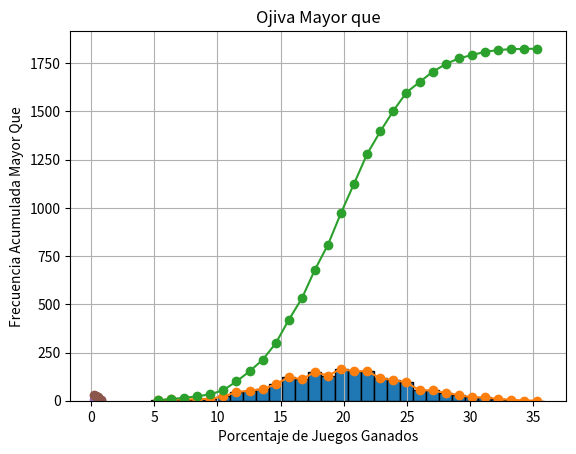

The matplotlib source for this figure:
# -*- coding: utf-8 -*-
"""Copia de Cuadros y gráficos estadísticos   Error cuadrático medio .ipynb

Automatically generated by Colab.

Original file is located at
    https://colab.research.google.com/<link-removed>

# Generar Datos de Temperatura y Crear Histograma

Temperatura en la ciudad de San Luis Potosí en los últimos 5 años

# **Histograma**

**Simulación de Datos**

Para este ejercicio, hemos simulado datos de temperatura utilizando una distribución normal con una media de 20°C y una desviación estándar de 5°C. Esto nos proporciona un conjunto de datos que representa las temperaturas diarias durante los últimos 5 años.

**Histograma**

El histograma es una representación gráfica que muestra la distribución de los datos de temperatura. En el histograma, el eje horizontal representa los rangos de temperatura, mientras que el eje vertical muestra la frecuencia de ocurrencia de cada rango de temperatura.

**Propósito**: El histograma nos ayuda a visualizar cómo se distribuyen las temperaturas a lo largo del tiempo, identificar patrones y detectar posibles valores atípicos.
"""

import numpy as np
import matplotlib.pyplot as plt

# Simular datos de temperatura para los últimos 5 años (365 días por año)
np.random.seed(0)
temperaturas = np.random.normal(loc=20, scale=5, size=5*365)  # Media de 20°C y desviación estándar de 5°C

# Crear el histograma
plt.hist(temperaturas, bins=30, edgecolor='black')
plt.title('Histograma de Temperaturas en San Luis Potosí (Últimos 5 Años)')
plt.xlabel('Temperatura (°C)')
plt.ylabel('Frecuencia')
plt.show()

"""# **Polígono de Frecuencias**

Un polígono de frecuencias es una representación gráfica que muestra la distribución de un conjunto de datos. Se construye trazando puntos en el gráfico que representan la frecuencia de cada intervalo (o "bin") y luego conectando estos puntos con líneas rectas. Los puntos se colocan en los centros de los intervalos.

**Propósito**: El polígono de frecuencias es útil para visualizar la forma de la distribución de los datos y para comparar diferentes distribuciones. Es una alternativa al histograma y puede ser más fácil de interpretar en algunos casos.


"""

# Crear el histograma
hist, bins = np.histogram(temperaturas, bins=30)

# Calcular los puntos medios de los bins
bin_centers = (bins[:-1] + bins[1:]) / 2

# Crear el polígono de frecuencias
plt.plot(bin_centers, hist, marker='o')
plt.title('Polígono de Frecuencias de Temperaturas en San Luis Potosí (Últimos 5 Años)')
plt.xlabel('Temperatura (°C)')
plt.ylabel('Frecuencia')
plt.grid(True)
plt.show()

"""# **Ojiva Menor que**
Una ojiva menor que es un gráfico de frecuencia acumulada que muestra el número acumulado de observaciones por debajo de cada límite de clase. Se construye trazando puntos que representan la frecuencia acumulada en los puntos medios de los intervalos y luego conectando estos puntos con líneas rectas.

**Propósito**: La ojiva menor que es útil para visualizar la distribución acumulativa de los datos y para identificar percentiles y cuartiles.
"""

# Crear el histograma
hist, bins = np.histogram(temperaturas, bins=30)

# Calcular la frecuencia acumulada
frecuencia_acumulada = np.cumsum(hist)

# Calcular los puntos medios de los bins
bin_centers = (bins[:-1] + bins[1:]) / 2

# Crear la ojiva menor que
plt.plot(bin_centers, frecuencia_acumulada, marker='o')
plt.title('Ojiva Menor que de Temperaturas en San Luis Potosí (Últimos 5 Años)')
plt.xlabel('Temperatura (°C)')
plt.ylabel('Frecuencia Acumulada')
plt.grid(True)
plt.show()

"""# **Error Cuadrático Medio (MSE)**
El error cuadrático medio (MSE) es una medida de la calidad de un modelo de predicción. Se calcula como el promedio de los cuadrados de las diferencias entre los valores reales y las predicciones. En este caso, las predicciones son las temperaturas simuladas y los valores reales son las temperaturas con un poco de ruido adicional.

**Propósito**: El MSE nos proporciona una medida cuantitativa de la precisión de las predicciones. Un MSE más bajo indica un mejor ajuste del modelo a los datos reales.


"""

import numpy as np

# Simular datos de temperatura para los últimos 5 años (365 días por año)
np.random.seed(0)
temperaturas_simuladas = np.random.normal(loc=20, scale=5, size=5*365)  # Media de 20°C y desviación estándar de 5°C

# Generar datos reales de temperatura (simulados para este ejemplo)
temperaturas_reales = temperaturas_simuladas + np.random.normal(loc=0, scale=2, size=5*365)  # Añadir ruido con desviación estándar de 2°C

# Calcular el error cuadrático medio (MSE)
mse = np.mean((temperaturas_reales - temperaturas_simuladas) ** 2)
print(f"Error Cuadrático Medio (MSE): {mse}")

"""### American Football Conference (AFC) en 1992

#### AFC East
| Equipo                | G  | P  | E  | Pct  | PF  | PC  |
|-----------------------|----|----|----|------|-----|-----|
| Miami Dolphins        | 11 | 5  | 0  | 0.688| 340 | 281 |
| Buffalo Bills         | 11 | 5  | 0  | 0.688| 381 | 283 |
| Indianapolis Colts    | 9  | 7  | 0  | 0.563| 216 | 302 |
| New York Jets         | 4  | 12 | 0  | 0.250| 220 | 315 |
| New England Patriots  | 2  | 14 | 0  | 0.125| 205 | 363 |

#### AFC Central
| Equipo                | G  | P  | E  | Pct  | PF  | PC  |
|-----------------------|----|----|----|------|-----|-----|
| Pittsburgh Steelers   | 11 | 5  | 0  | 0.688| 299 | 225 |
| Houston Oilers        | 10 | 6  | 0  | 0.625| 352 | 258 |
| Cleveland Browns      | 7  | 9  | 0  | 0.438| 272 | 275 |
| Cincinnati Bengals    | 5  | 11 | 0  | 0.313| 274 | 364 |

#### AFC West
| Equipo                | G  | P  | E  | Pct  | PF  | PC  |
|-----------------------|----|----|----|------|-----|-----|
| San Diego Chargers    | 11 | 5  | 0  | 0.688| 335 | 241 |
| Kansas City Chiefs    | 10 | 6  | 0  | 0.625| 348 | 282 |
| Denver Broncos        | 8  | 8  | 0  | 0.500| 262 | 329 |
| Los Angeles Raiders   | 7  | 9  | 0  | 0.438| 249 | 281 |
| Seattle Seahawks      | 2  | 14 | 0  | 0.125| 140 | 312 |

### National Football Conference (NFC)

#### NFC East
| Equipo                | G  | P  | E  | Pct  | PF  | PC  |
|-----------------------|----|----|----|------|-----|-----|
| Dallas Cowboys        | 13 | 3  | 0  | 0.813| 409 | 243 |
| Philadelphia Eagles   | 11 | 5  | 0  | 0.688| 369 | 244 |
| Washington Redskins   | 9  | 7  | 0  | 0.563| 298 | 263 |
| New York Giants       | 6  | 10 | 0  | 0.375| 259 | 307 |
| Phoenix Cardinals     | 4  | 12 | 0  | 0.250| 196 | 326 |

#### NFC Central
| Equipo                | G  | P  | E  | Pct  | PF  | PC  |
|-----------------------|----|----|----|------|-----|-----|
| Minnesota Vikings     | 11 | 5  | 0  | 0.688| 374 | 249 |
| Green Bay Packers     | 9  | 7  | 0  | 0.563| 276 | 296 |
| Chicago Bears         | 5  | 11 | 0  | 0.313| 295 | 361 |
| Detroit Lions         | 5  | 11 | 0  | 0.313| 273 | 332 |
| Tampa Bay Buccaneers  | 5  | 11 | 0  | 0.313| 267 | 365 |

#### NFC West
| Equipo                | G  | P  | E  | Pct  | PF  | PC  |
|-----------------------|----|----|----|------|-----|-----|
| San Francisco 49ers   | 14 | 2  | 0  | 0.875| 431 | 236 |
| New Orleans Saints    | 12 | 4  | 0  | 0.750| 330 | 202 |
| Atlanta Falcons       | 6  | 10 | 0  | 0.375| 327 | 414 |
| Los Angeles Rams      | 6  | 10 | 0  | 0.375| 313 | 383 |

Ejercicio 1

a) Combine la estadística de los "porcentajes de juegos ganados" para las seis divisiones y clasifique los datos en cinco clases de igual tamaño, mutuamente excluyentes
b) Determine las frecuencias absoluta y relativa de cada clase.
c) Construya un polígono de frecuencias para la distribución del inciso b).
d) Construya una distribución de ojiva de frecuencias acumuladas con el término "mayor que" para la distribución de frecuencias del inciso b)
"""

import numpy as np
import matplotlib.pyplot as plt

pct_distintos = np.array([0.688, 0.688, 0.563, 0.250, 0.125, 0.688, 0.625, 0.438, 0.313, 0.688, 0.625, 0.500, 0.438, 0.125, 0.813, 0.688, 0.563, 0.375, 0.250, 0.688, 0.563, 0.313, 0.313, 0.313, 0.875, 0.750, 0.375, 0.375])

max_pct = np.max(pct_distintos)
min_pct = np.min(pct_distintos)

ancho_clase = (max_pct - min_pct) / 5
limites_clases = [min_pct + i * ancho_clase for i in range(6)]

plt.hist(pct_distintos, bins=limites_clases, edgecolor='black')
plt.title('Histograma de Porcentaje de Juegos Ganados')
plt.xlabel('Porcentaje de Juegos Ganados')
plt.ylabel('Frecuencia')
plt.show()

frecuencia_absoluta = [0] * 5
frecuencia_relativa = [0] * 5

#Frecuencia absoluta
for pct in pct_distintos:
    for i in range(5):
      if i == 4:
        if limites_clases[i] <= pct <= limites_clases[i+1]:
            frecuencia_absoluta[i] += 1
            break
      else:
        if limites_clases[i] <= pct < limites_clases[i+1]:
            frecuencia_absoluta[i] += 1
            break

#Frecuencia relativa
n = len(pct_distintos)
for i in range(5):
    frecuencia_relativa[i] = frecuencia_absoluta[i] / n

print("Límites de clase:", limites_clases)
print("Frecuencia absoluta:", frecuencia_absoluta)
print("Frecuencia relativa:", frecuencia_relativa)

puntos_medios = [(limites_clases[i] + limites_clases[i+1])/2 for i in range(5)]

plt.plot(puntos_medios, frecuencia_absoluta, marker='o', linestyle='-')
plt.title('Polígono de Frecuencias')
plt.xlabel('Porcentaje de Juegos Ganados')
plt.ylabel('Frecuencia Absoluta')
plt.grid(True)
plt.show()

frecuencia_acumulada_mayor_que = np.cumsum(frecuencia_absoluta[::-1])[::-1]

plt.plot(puntos_medios, frecuencia_acumulada_mayor_que, marker='o', linestyle='-')
plt.title('Ojiva Mayor que')
plt.xlabel('Porcentaje de Juegos Ganados')
plt.ylabel('Frecuencia Acumulada Mayor Que')
plt.grid(True)
plt.show()